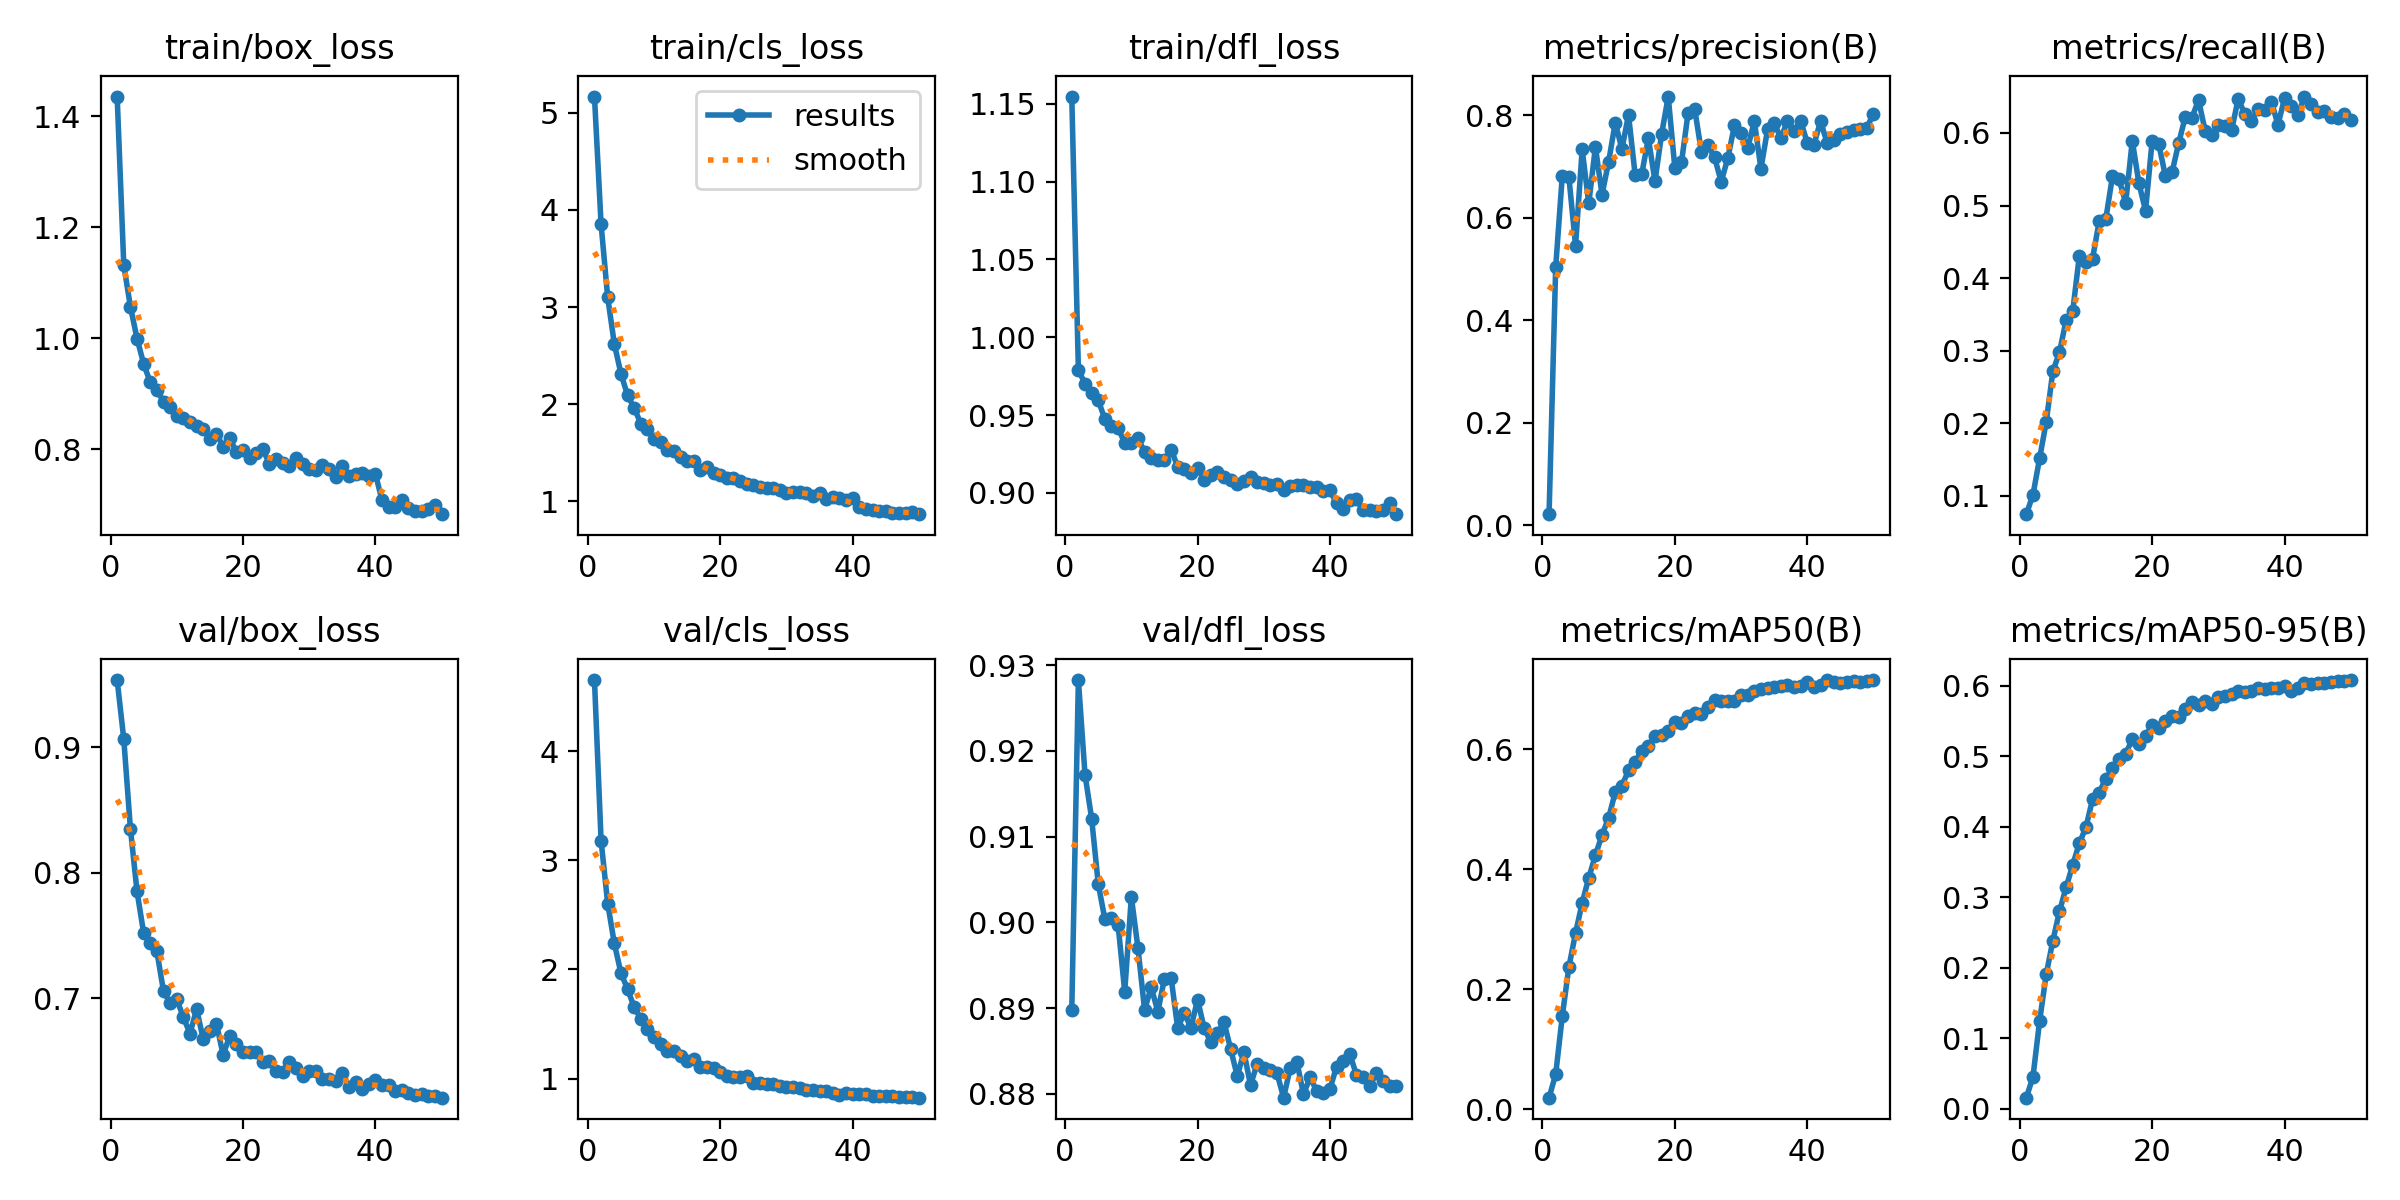

The data file committed next to this chart (first rows):
epoch, time, train/box_loss, train/cls_loss, train/dfl_loss, metrics/precision(B), metrics/recall(B), metrics/mAP50(B), metrics/mAP50-95(B), val/box_loss, val/cls_loss, val/dfl_loss, lr/pg0, lr/pg1, lr/pg2
1, 1091, 1.435, 5.169, 1.155, 0.02163, 0.07478, 0.01954, 0.0158, 0.9535, 4.652, 0.8898, 5.00333e-05, 5.00333e-05, 5.00333e-05
2, 2763, 1.131, 3.852, 0.9791, 0.5035, 0.1016, 0.05855, 0.04558, 0.9063, 3.18, 0.9283, 9.87061e-05, 9.87061e-05, 9.87061e-05
3, 4400, 1.057, 3.099, 0.97, 0.6825, 0.1517, 0.1558, 0.1245, 0.8351, 2.604, 0.9172, 0.0001454, 0.0001454, 0.0001454
4, 6125, 0.9994, 2.619, 0.9642, 0.6788, 0.202, 0.2376, 0.1907, 0.7849, 2.238, 0.9121, 0.000143, 0.000143, 0.000143
5, 7958, 0.9541, 2.312, 0.9595, 0.5458, 0.2715, 0.2938, 0.2384, 0.7518, 1.966, 0.9045, 0.00014, 0.00014, 0.00014
6, 9785, 0.9205, 2.09, 0.9473, 0.7333, 0.2978, 0.344, 0.2799, 0.7438, 1.82, 0.9004, 0.000137, 0.000137, 0.000137
7, 11757, 0.9075, 1.959, 0.9432, 0.6279, 0.3417, 0.386, 0.314, 0.7371, 1.653, 0.9005, 0.0001339, 0.0001339, 0.0001339
8, 13506, 0.8855, 1.799, 0.9414, 0.7385, 0.3542, 0.4233, 0.3458, 0.7055, 1.55, 0.8997, 0.0001309, 0.0001309, 0.0001309
9, 14728, 0.8763, 1.744, 0.9322, 0.6452, 0.4306, 0.4573, 0.3767, 0.696, 1.452, 0.8919, 0.0001279, 0.0001279, 0.0001279
10, 15920, 0.8596, 1.641, 0.932, 0.7096, 0.4216, 0.4857, 0.3992, 0.699, 1.377, 0.903, 0.0001249, 0.0001249, 0.0001249
11, 17045, 0.8561, 1.612, 0.9353, 0.7858, 0.4269, 0.5288, 0.4392, 0.6847, 1.314, 0.897, 0.0001219, 0.0001219, 0.0001219
12, 18022, 0.849, 1.524, 0.9262, 0.7342, 0.4786, 0.5392, 0.4485, 0.6716, 1.252, 0.8898, 0.0001189, 0.0001189, 0.0001189
13, 18990, 0.8427, 1.521, 0.9224, 0.8008, 0.4815, 0.5647, 0.4682, 0.6912, 1.248, 0.8925, 0.0001159, 0.0001159, 0.0001159
14, 19964, 0.8367, 1.455, 0.9209, 0.6841, 0.54, 0.5793, 0.4828, 0.6671, 1.208, 0.8896, 0.0001129, 0.0001129, 0.0001129
15, 20918, 0.8192, 1.414, 0.9209, 0.6856, 0.5364, 0.5973, 0.4965, 0.6739, 1.158, 0.8934, 0.0001099, 0.0001099, 0.0001099
16, 21881, 0.8282, 1.413, 0.9278, 0.7552, 0.5034, 0.6053, 0.503, 0.6795, 1.176, 0.8936, 0.0001069, 0.0001069, 0.0001069
17, 22850, 0.8046, 1.32, 0.9168, 0.6713, 0.5892, 0.6224, 0.5245, 0.6547, 1.103, 0.8877, 0.0001038, 0.0001038, 0.0001038
18, 23836, 0.8202, 1.351, 0.915, 0.7634, 0.5306, 0.623, 0.5176, 0.6697, 1.106, 0.8894, 0.0001008, 0.0001008, 0.0001008
19, 24814, 0.7957, 1.291, 0.9126, 0.8366, 0.4929, 0.6297, 0.529, 0.6632, 1.097, 0.8877, 9.78272e-05, 9.78272e-05, 9.78272e-05
20, 25840, 0.7985, 1.272, 0.9161, 0.6972, 0.5891, 0.6458, 0.5436, 0.6568, 1.059, 0.891, 9.48176e-05, 9.48176e-05, 9.48176e-05
21, 26851, 0.7841, 1.242, 0.908, 0.708, 0.5846, 0.6433, 0.5394, 0.6566, 1.019, 0.8876, 9.1808e-05, 9.1808e-05, 9.1808e-05
22, 27913, 0.7938, 1.237, 0.9114, 0.8049, 0.5406, 0.6562, 0.5504, 0.6569, 1.014, 0.8861, 8.87984e-05, 8.87984e-05, 8.87984e-05
23, 28963, 0.8001, 1.205, 0.9131, 0.812, 0.5458, 0.661, 0.5577, 0.6491, 1.013, 0.8871, 8.57888e-05, 8.57888e-05, 8.57888e-05
24, 30044, 0.774, 1.18, 0.9102, 0.7292, 0.5856, 0.6587, 0.556, 0.6499, 1.02, 0.8883, 8.27792e-05, 8.27792e-05, 8.27792e-05
25, 31113, 0.7817, 1.171, 0.9079, 0.7411, 0.6223, 0.6697, 0.5665, 0.6421, 0.9604, 0.8852, 7.97696e-05, 7.97696e-05, 7.97696e-05
26, 32189, 0.7762, 1.142, 0.9059, 0.7177, 0.6208, 0.6816, 0.5764, 0.6412, 0.9585, 0.8821, 7.676e-05, 7.676e-05, 7.676e-05
27, 33313, 0.7692, 1.132, 0.9074, 0.6705, 0.6453, 0.6811, 0.5723, 0.6488, 0.9544, 0.8849, 7.37504e-05, 7.37504e-05, 7.37504e-05
28, 34402, 0.7847, 1.131, 0.9101, 0.7163, 0.6032, 0.6807, 0.578, 0.6442, 0.9534, 0.881, 7.07408e-05, 7.07408e-05, 7.07408e-05
29, 35532, 0.7733, 1.118, 0.907, 0.7804, 0.597, 0.6809, 0.5737, 0.6377, 0.931, 0.8835, 6.77312e-05, 6.77312e-05, 6.77312e-05
30, 36675, 0.7637, 1.088, 0.9061, 0.7658, 0.611, 0.691, 0.5832, 0.6421, 0.9222, 0.8831, 6.47216e-05, 6.47216e-05, 6.47216e-05
31, 37818, 0.7624, 1.091, 0.9053, 0.7355, 0.6096, 0.6912, 0.5859, 0.6419, 0.921, 0.8828, 6.1712e-05, 6.1712e-05, 6.1712e-05
32, 39132, 0.772, 1.095, 0.9059, 0.7891, 0.6037, 0.697, 0.5887, 0.6358, 0.9136, 0.8824, 5.87024e-05, 5.87024e-05, 5.87024e-05
33, 40444, 0.7652, 1.084, 0.9018, 0.6957, 0.6471, 0.7006, 0.5921, 0.6356, 0.8943, 0.8796, 5.56928e-05, 5.56928e-05, 5.56928e-05
34, 41755, 0.7499, 1.056, 0.9042, 0.7724, 0.6257, 0.7017, 0.5914, 0.6338, 0.8954, 0.8831, 5.26832e-05, 5.26832e-05, 5.26832e-05
35, 43123, 0.7708, 1.084, 0.9052, 0.7859, 0.6162, 0.7041, 0.5928, 0.6404, 0.8897, 0.8838, 4.96736e-05, 4.96736e-05, 4.96736e-05
36, 44558, 0.7522, 1.026, 0.9049, 0.755, 0.6334, 0.7053, 0.5967, 0.6288, 0.8857, 0.88, 4.6664e-05, 4.6664e-05, 4.6664e-05
37, 46011, 0.7552, 1.047, 0.9036, 0.7887, 0.6313, 0.7063, 0.5955, 0.6331, 0.8644, 0.8819, 4.36544e-05, 4.36544e-05, 4.36544e-05
38, 47689, 0.758, 1.033, 0.9035, 0.7688, 0.6432, 0.7044, 0.5968, 0.6275, 0.8537, 0.8803, 4.06448e-05, 4.06448e-05, 4.06448e-05
39, 49050, 0.7516, 1.012, 0.9013, 0.789, 0.6114, 0.7061, 0.5968, 0.6311, 0.8677, 0.8801, 3.76352e-05, 3.76352e-05, 3.76352e-05
40, 50371, 0.756, 1.029, 0.9015, 0.7464, 0.6476, 0.7121, 0.6002, 0.6348, 0.8595, 0.8806, 3.46256e-05, 3.46256e-05, 3.46256e-05
41, 51737, 0.7085, 0.9363, 0.8932, 0.7427, 0.6377, 0.7043, 0.593, 0.6307, 0.8609, 0.8832, 3.1616e-05, 3.1616e-05, 3.1616e-05
42, 53063, 0.696, 0.9137, 0.8895, 0.7881, 0.6243, 0.7078, 0.5964, 0.6309, 0.8538, 0.8838, 2.86064e-05, 2.86064e-05, 2.86064e-05
43, 54394, 0.6957, 0.9068, 0.8952, 0.7464, 0.6501, 0.7154, 0.6038, 0.6258, 0.8431, 0.8846, 2.55968e-05, 2.55968e-05, 2.55968e-05
44, 55841, 0.7094, 0.9013, 0.8958, 0.7519, 0.6397, 0.7126, 0.6022, 0.6267, 0.8394, 0.8822, 2.25872e-05, 2.25872e-05, 2.25872e-05
45, 57562, 0.6937, 0.8963, 0.8889, 0.7642, 0.6287, 0.7098, 0.6042, 0.624, 0.8367, 0.882, 1.95776e-05, 1.95776e-05, 1.95776e-05
46, 59445, 0.689, 0.877, 0.8889, 0.7679, 0.6295, 0.7129, 0.6036, 0.6227, 0.8423, 0.8809, 1.6568e-05, 1.6568e-05, 1.6568e-05
47, 60908, 0.6895, 0.8809, 0.8884, 0.771, 0.6222, 0.7135, 0.6058, 0.6232, 0.8318, 0.8824, 1.35584e-05, 1.35584e-05, 1.35584e-05
48, 62191, 0.6918, 0.8803, 0.8892, 0.7738, 0.6207, 0.7125, 0.6062, 0.6218, 0.8335, 0.8815, 1.05488e-05, 1.05488e-05, 1.05488e-05
49, 63285, 0.6989, 0.8861, 0.8931, 0.7761, 0.6262, 0.7141, 0.6069, 0.622, 0.8289, 0.881, 7.5392e-06, 7.5392e-06, 7.5392e-06
50, 64292, 0.6832, 0.8652, 0.8863, 0.8031, 0.6184, 0.7148, 0.608, 0.6205, 0.8246, 0.881, 4.5296e-06, 4.5296e-06, 4.5296e-06
